The GitHub repository SantiagoAviles/Rice-Proyect contains a labelled image folder "rice_dataset_augmented" with 4 categories: broken, chalky, stained, whole. Examples follow, each with its label.

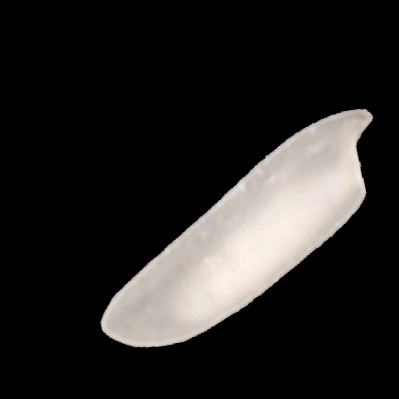
Label: chalky

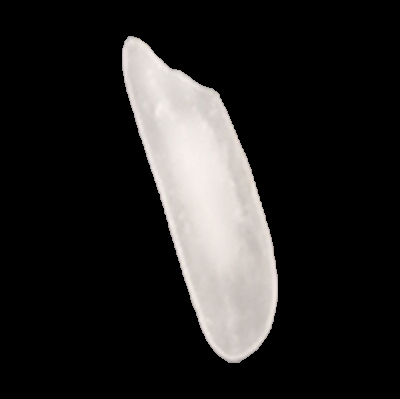
Label: whole

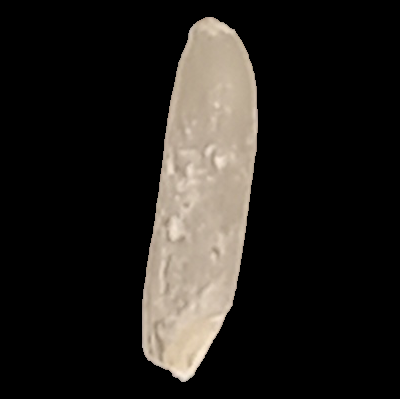
Label: stained

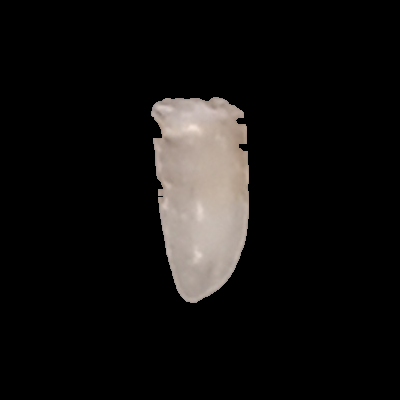
Label: broken

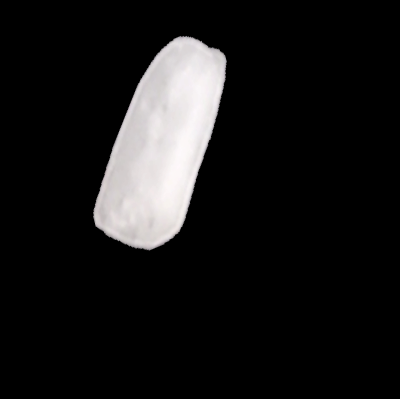
Label: broken

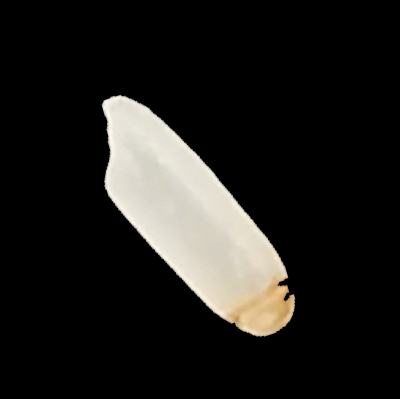
Label: stained
